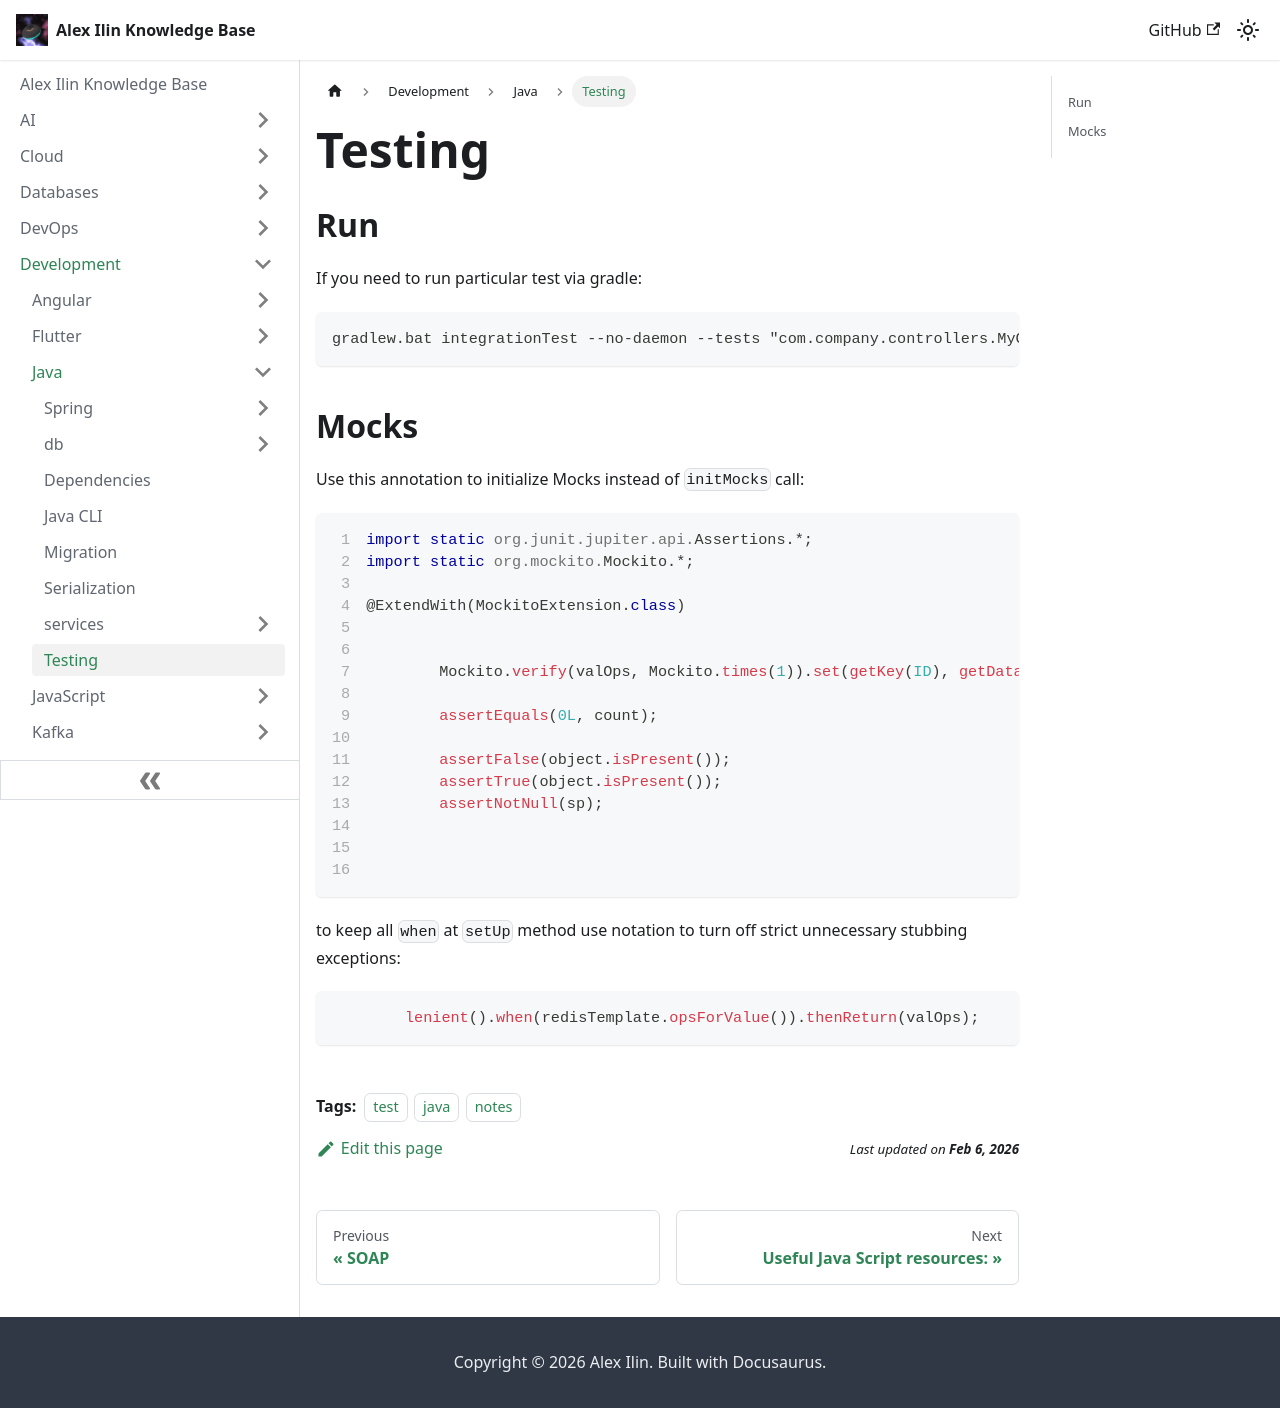

repository: engilyin/kb · page: Development/Java/testing/index.html · generator: docusaurus

---
id: testing
title: Testing
sidebar_label: Testing
description: Testing on Java
tags:
  - test
  - java
  - notes
---

# Testing


## Run

If you need to run particular test via gradle:
```
gradlew.bat integrationTest --no-daemon --tests "com.company.controllers.MyControllerIntegrationTest.createReport_happyPath_returnsSubmission" --stacktrace
```

## Mocks

Use this annotation to initialize Mocks instead of `initMocks` call:

```java showLineNumbers
import static org.junit.jupiter.api.Assertions.*;
import static org.mockito.Mockito.*;

@ExtendWith(MockitoExtension.class)


        Mockito.verify(valOps, Mockito.times(1)).set(getKey(ID), getData(), TTL, TimeUnit.SECONDS);

        assertEquals(0L, count);

        assertFalse(object.isPresent());
        assertTrue(object.isPresent());
        assertNotNull(sp);



```

to keep all `when` at `setUp` method use notation to turn off strict unnecessary stubbing exceptions:

```java
        lenient().when(redisTemplate.opsForValue()).thenReturn(valOps);
```
